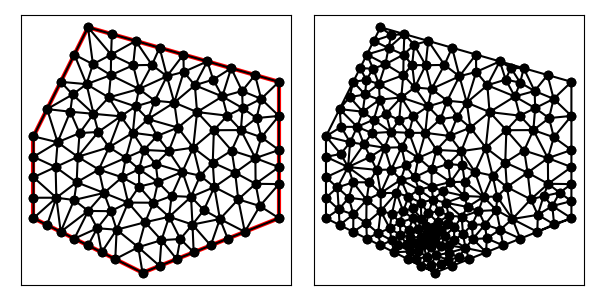

The table this chart was drawn from, first rows:
9.000000000000000000e+00, 5.000000000000000000e+00, 1.400000000000000000e+01, 7.000000000000000000e+00, 1.400000000000000000e+01, 1.200000000000000000e+01, 7.000000000000000000e+00, 1.400000000000000000e+01, 5.000000000000000000e+00, 1.000000000000000000e+01, 5.000000000000000000e+00, 7.000000000000000000e+00, 5.812500000000000000e+00, 8.875000000000000000e+00, 5.000000000000000000e+00, 8.500000000000000000e+00, 5.838942307692307487e+00, 7.750000000000000000e+00, 5.550480769230769162e+00, 8.375000000000000000e+00, 0.000000000000000000e+00, 3.813747748628505407e-01
9.000000000000000000e+00, 5.000000000000000000e+00, 1.400000000000000000e+01, 7.000000000000000000e+00, 1.400000000000000000e+01, 1.200000000000000000e+01, 7.000000000000000000e+00, 1.400000000000000000e+01, 5.000000000000000000e+00, 1.000000000000000000e+01, 5.000000000000000000e+00, 7.000000000000000000e+00, 9.482341312740851791e+00, 8.988345222629353870e+00, 1.046112574741724544e+01, 8.700257652867612990e+00, 9.960290350977706098e+00, 9.457222253287689284e+00, 9.967919137045269551e+00, 9.048608376261553232e+00, 0.000000000000000000e+00, 2.618549760286815187e-01
9.000000000000000000e+00, 5.000000000000000000e+00, 1.400000000000000000e+01, 7.000000000000000000e+00, 1.400000000000000000e+01, 1.200000000000000000e+01, 7.000000000000000000e+00, 1.400000000000000000e+01, 5.000000000000000000e+00, 1.000000000000000000e+01, 5.000000000000000000e+00, 7.000000000000000000e+00, 5.000000000000000000e+00, 9.250000000000000000e+00, 5.885817307692307487e+00, 9.783854166666666075e+00, 5.000000000000000000e+00, 1.000000000000000000e+01, 5.295272435897435237e+00, 9.677951388888887507e+00, 0.000000000000000000e+00, 3.336233651027595837e-01
9.000000000000000000e+00, 5.000000000000000000e+00, 1.400000000000000000e+01, 7.000000000000000000e+00, 1.400000000000000000e+01, 1.200000000000000000e+01, 7.000000000000000000e+00, 1.400000000000000000e+01, 5.000000000000000000e+00, 1.000000000000000000e+01, 5.000000000000000000e+00, 7.000000000000000000e+00, 5.000000000000000000e+00, 7.000000000000000000e+00, 5.838942307692307487e+00, 7.750000000000000000e+00, 5.000000000000000000e+00, 7.750000000000000000e+00, 5.279647435897435237e+00, 7.500000000000000000e+00, 0.000000000000000000e+00, 2.440616040847477519e-01
9.000000000000000000e+00, 5.000000000000000000e+00, 1.400000000000000000e+01, 7.000000000000000000e+00, 1.400000000000000000e+01, 1.200000000000000000e+01, 7.000000000000000000e+00, 1.400000000000000000e+01, 5.000000000000000000e+00, 1.000000000000000000e+01, 5.000000000000000000e+00, 7.000000000000000000e+00, 5.500000000000000000e+00, 1.100000000000000000e+01, 6.349863404375335918e+00, 1.090419319507162221e+01, 6.434666499115347271e+00, 1.153502335057216754e+01, 6.094843301163560767e+00, 1.114640551521459599e+01, 0.000000000000000000e+00, 2.982626416444011386e-01
9.000000000000000000e+00, 5.000000000000000000e+00, 1.400000000000000000e+01, 7.000000000000000000e+00, 1.400000000000000000e+01, 1.200000000000000000e+01, 7.000000000000000000e+00, 1.400000000000000000e+01, 5.000000000000000000e+00, 1.000000000000000000e+01, 5.000000000000000000e+00, 7.000000000000000000e+00, 5.812500000000000000e+00, 8.875000000000000000e+00, 6.625000000000000000e+00, 9.250000000000000000e+00, 5.885817307692307487e+00, 9.783854166666666075e+00, 6.107772435897435237e+00, 9.302951388888887507e+00, 0.000000000000000000e+00, 3.813747748628505407e-01
9.000000000000000000e+00, 5.000000000000000000e+00, 1.400000000000000000e+01, 7.000000000000000000e+00, 1.400000000000000000e+01, 1.200000000000000000e+01, 7.000000000000000000e+00, 1.400000000000000000e+01, 5.000000000000000000e+00, 1.000000000000000000e+01, 5.000000000000000000e+00, 7.000000000000000000e+00, 8.200844266809676597e+00, 1.073508854170251681e+01, 7.201625924742426577e+00, 1.082707407380509679e+01, 7.376786310418080639e+00, 1.016252665181852777e+01, 7.593085500656727937e+00, 1.057489642244204653e+01, 0.000000000000000000e+00, 3.056087108783636652e-01
9.000000000000000000e+00, 5.000000000000000000e+00, 1.400000000000000000e+01, 7.000000000000000000e+00, 1.400000000000000000e+01, 1.200000000000000000e+01, 7.000000000000000000e+00, 1.400000000000000000e+01, 5.000000000000000000e+00, 1.000000000000000000e+01, 5.000000000000000000e+00, 7.000000000000000000e+00, 6.584551196348503055e+00, 8.315234496957902621e+00, 5.812500000000000000e+00, 8.875000000000000000e+00, 5.838942307692307487e+00, 7.750000000000000000e+00, 6.078664501346936255e+00, 8.313411498985967540e+00, 0.000000000000000000e+00, 3.625329307697462422e-01
9.000000000000000000e+00, 5.000000000000000000e+00, 1.400000000000000000e+01, 7.000000000000000000e+00, 1.400000000000000000e+01, 1.200000000000000000e+01, 7.000000000000000000e+00, 1.400000000000000000e+01, 5.000000000000000000e+00, 1.000000000000000000e+01, 5.000000000000000000e+00, 7.000000000000000000e+00, 9.395186525007176215e+00, 7.566766639837484654e+00, 8.874051811188600425e+00, 8.158778722855075216e+00, 8.471601062610972122e+00, 7.572343715378975659e+00, 8.913613132935582328e+00, 7.765963026023844584e+00, 0.000000000000000000e+00, 2.134228509177745758e-01
9.000000000000000000e+00, 5.000000000000000000e+00, 1.400000000000000000e+01, 7.000000000000000000e+00, 1.400000000000000000e+01, 1.200000000000000000e+01, 7.000000000000000000e+00, 1.400000000000000000e+01, 5.000000000000000000e+00, 1.000000000000000000e+01, 5.000000000000000000e+00, 7.000000000000000000e+00, 7.832246408221095635e+00, 7.256893521978992290e+00, 7.337480429962962347e+00, 6.630596079299777124e+00, 8.050787494760944796e+00, 6.578275078300906742e+00, 7.740171444315000038e+00, 6.821921559859892348e+00, 0.000000000000000000e+00, 1.474490280887396643e-01
9.000000000000000000e+00, 5.000000000000000000e+00, 1.400000000000000000e+01, 7.000000000000000000e+00, 1.400000000000000000e+01, 1.200000000000000000e+01, 7.000000000000000000e+00, 1.400000000000000000e+01, 5.000000000000000000e+00, 1.000000000000000000e+01, 5.000000000000000000e+00, 7.000000000000000000e+00, 6.584551196348503055e+00, 8.315234496957902621e+00, 6.489225850359874315e+00, 7.666590611301455027e+00, 7.585787142078853407e+00, 7.925878595608226718e+00, 6.886521396262409667e+00, 7.969234567955861159e+00, 0.000000000000000000e+00, 2.669871353292804783e-01
9.000000000000000000e+00, 5.000000000000000000e+00, 1.400000000000000000e+01, 7.000000000000000000e+00, 1.400000000000000000e+01, 1.200000000000000000e+01, 7.000000000000000000e+00, 1.400000000000000000e+01, 5.000000000000000000e+00, 1.000000000000000000e+01, 5.000000000000000000e+00, 7.000000000000000000e+00, 5.000000000000000000e+00, 9.250000000000000000e+00, 5.000000000000000000e+00, 8.500000000000000000e+00, 5.812500000000000000e+00, 8.875000000000000000e+00, 5.270833333333333037e+00, 8.875000000000000000e+00, 0.000000000000000000e+00, 3.813747748628505407e-01
9.000000000000000000e+00, 5.000000000000000000e+00, 1.400000000000000000e+01, 7.000000000000000000e+00, 1.400000000000000000e+01, 1.200000000000000000e+01, 7.000000000000000000e+00, 1.400000000000000000e+01, 5.000000000000000000e+00, 1.000000000000000000e+01, 5.000000000000000000e+00, 7.000000000000000000e+00, 5.000000000000000000e+00, 9.250000000000000000e+00, 5.812500000000000000e+00, 8.875000000000000000e+00, 5.885817307692307487e+00, 9.783854166666666075e+00, 5.566105769230769162e+00, 9.302951388888887507e+00, 0.000000000000000000e+00, 3.813747748628505407e-01
9.000000000000000000e+00, 5.000000000000000000e+00, 1.400000000000000000e+01, 7.000000000000000000e+00, 1.400000000000000000e+01, 1.200000000000000000e+01, 7.000000000000000000e+00, 1.400000000000000000e+01, 5.000000000000000000e+00, 1.000000000000000000e+01, 5.000000000000000000e+00, 7.000000000000000000e+00, 7.337480429962962347e+00, 6.630596079299777124e+00, 6.500000000000000000e+00, 6.250000000000000000e+00, 7.000000000000000000e+00, 6.000000000000000000e+00, 6.945826809987654116e+00, 6.293532026433259041e+00, 0.000000000000000000e+00, 1.348603204169809278e-01
9.000000000000000000e+00, 5.000000000000000000e+00, 1.400000000000000000e+01, 7.000000000000000000e+00, 1.400000000000000000e+01, 1.200000000000000000e+01, 7.000000000000000000e+00, 1.400000000000000000e+01, 5.000000000000000000e+00, 1.000000000000000000e+01, 5.000000000000000000e+00, 7.000000000000000000e+00, 7.376786310418080639e+00, 1.016252665181852777e+01, 6.625000000000000000e+00, 9.250000000000000000e+00, 7.772368724272100238e+00, 9.600548902589551403e+00, 7.258051678230060588e+00, 9.671025184802692465e+00, 0.000000000000000000e+00, 3.056087108783636652e-01
9.000000000000000000e+00, 5.000000000000000000e+00, 1.400000000000000000e+01, 7.000000000000000000e+00, 1.400000000000000000e+01, 1.200000000000000000e+01, 7.000000000000000000e+00, 1.400000000000000000e+01, 5.000000000000000000e+00, 1.000000000000000000e+01, 5.000000000000000000e+00, 7.000000000000000000e+00, 6.000000000000000000e+00, 6.500000000000000000e+00, 7.007600650249031560e+00, 7.265201300498063119e+00, 6.489225850359874315e+00, 7.666590611301455027e+00, 6.498942166869634995e+00, 7.143930637266506345e+00, 0.000000000000000000e+00, 2.383415492546386572e-01
9.000000000000000000e+00, 5.000000000000000000e+00, 1.400000000000000000e+01, 7.000000000000000000e+00, 1.400000000000000000e+01, 1.200000000000000000e+01, 7.000000000000000000e+00, 1.400000000000000000e+01, 5.000000000000000000e+00, 1.000000000000000000e+01, 5.000000000000000000e+00, 7.000000000000000000e+00, 6.690867338269113951e+00, 1.011986987714974084e+01, 5.885817307692307487e+00, 9.783854166666666075e+00, 6.625000000000000000e+00, 9.250000000000000000e+00, 6.400561548653807442e+00, 9.717908014605468381e+00, 0.000000000000000000e+00, 2.626771506380374266e-01
9.000000000000000000e+00, 5.000000000000000000e+00, 1.400000000000000000e+01, 7.000000000000000000e+00, 1.400000000000000000e+01, 1.200000000000000000e+01, 7.000000000000000000e+00, 1.400000000000000000e+01, 5.000000000000000000e+00, 1.000000000000000000e+01, 5.000000000000000000e+00, 7.000000000000000000e+00, 5.500000000000000000e+00, 1.100000000000000000e+01, 5.000000000000000000e+00, 1.000000000000000000e+01, 5.885817307692307487e+00, 9.783854166666666075e+00, 5.461939102564102200e+00, 1.026128472222222143e+01, 0.000000000000000000e+00, 3.336233651027595837e-01
9.000000000000000000e+00, 5.000000000000000000e+00, 1.400000000000000000e+01, 7.000000000000000000e+00, 1.400000000000000000e+01, 1.200000000000000000e+01, 7.000000000000000000e+00, 1.400000000000000000e+01, 5.000000000000000000e+00, 1.000000000000000000e+01, 5.000000000000000000e+00, 7.000000000000000000e+00, 7.201625924742426577e+00, 1.082707407380509679e+01, 6.690867338269113951e+00, 1.011986987714974084e+01, 7.376786310418080639e+00, 1.016252665181852777e+01, 7.089759857809873722e+00, 1.036982353425778847e+01, 0.000000000000000000e+00, 2.626771506380374266e-01
9.000000000000000000e+00, 5.000000000000000000e+00, 1.400000000000000000e+01, 7.000000000000000000e+00, 1.400000000000000000e+01, 1.200000000000000000e+01, 7.000000000000000000e+00, 1.400000000000000000e+01, 5.000000000000000000e+00, 1.000000000000000000e+01, 5.000000000000000000e+00, 7.000000000000000000e+00, 7.201625924742426577e+00, 1.082707407380509679e+01, 8.200844266809676597e+00, 1.073508854170251681e+01, 7.760746159095686991e+00, 1.142753673031516648e+01, 7.721072116882596426e+00, 1.099656644860759336e+01, 0.000000000000000000e+00, 4.082306690660368886e-01
9.000000000000000000e+00, 5.000000000000000000e+00, 1.400000000000000000e+01, 7.000000000000000000e+00, 1.400000000000000000e+01, 1.200000000000000000e+01, 7.000000000000000000e+00, 1.400000000000000000e+01, 5.000000000000000000e+00, 1.000000000000000000e+01, 5.000000000000000000e+00, 7.000000000000000000e+00, 6.625000000000000000e+00, 9.250000000000000000e+00, 7.394964021809890653e+00, 8.782838713921428564e+00, 7.772368724272100238e+00, 9.600548902589551403e+00, 7.264110915360663334e+00, 9.211129205503659989e+00, 0.000000000000000000e+00, 3.278490347818669992e-01
9.000000000000000000e+00, 5.000000000000000000e+00, 1.400000000000000000e+01, 7.000000000000000000e+00, 1.400000000000000000e+01, 1.200000000000000000e+01, 7.000000000000000000e+00, 1.400000000000000000e+01, 5.000000000000000000e+00, 1.000000000000000000e+01, 5.000000000000000000e+00, 7.000000000000000000e+00, 5.885817307692307487e+00, 9.783854166666666075e+00, 6.690867338269113951e+00, 1.011986987714974084e+01, 6.349863404375335918e+00, 1.090419319507162221e+01, 6.308849350112251564e+00, 1.026930574629601089e+01, 0.000000000000000000e+00, 2.626771506380374266e-01
9.000000000000000000e+00, 5.000000000000000000e+00, 1.400000000000000000e+01, 7.000000000000000000e+00, 1.400000000000000000e+01, 1.200000000000000000e+01, 7.000000000000000000e+00, 1.400000000000000000e+01, 5.000000000000000000e+00, 1.000000000000000000e+01, 5.000000000000000000e+00, 7.000000000000000000e+00, 6.349863404375335918e+00, 1.090419319507162221e+01, 6.690867338269113951e+00, 1.011986987714974084e+01, 7.201625924742426577e+00, 1.082707407380509679e+01, 6.747452222462292148e+00, 1.061704571534215269e+01, 0.000000000000000000e+00, 2.626771506380374266e-01
9.000000000000000000e+00, 5.000000000000000000e+00, 1.400000000000000000e+01, 7.000000000000000000e+00, 1.400000000000000000e+01, 1.200000000000000000e+01, 7.000000000000000000e+00, 1.400000000000000000e+01, 5.000000000000000000e+00, 1.000000000000000000e+01, 5.000000000000000000e+00, 7.000000000000000000e+00, 8.874051811188600425e+00, 8.158778722855075216e+00, 8.250000000000000000e+00, 8.500000000000000000e+00, 8.471601062610972122e+00, 7.572343715378975659e+00, 8.531884291266523590e+00, 8.077040812744684217e+00, 0.000000000000000000e+00, 2.365305176435792966e-01
9.000000000000000000e+00, 5.000000000000000000e+00, 1.400000000000000000e+01, 7.000000000000000000e+00, 1.400000000000000000e+01, 1.200000000000000000e+01, 7.000000000000000000e+00, 1.400000000000000000e+01, 5.000000000000000000e+00, 1.000000000000000000e+01, 5.000000000000000000e+00, 7.000000000000000000e+00, 8.387267709206499333e+00, 9.213492249630329312e+00, 7.772368724272100238e+00, 9.600548902589551403e+00, 7.394964021809890653e+00, 8.782838713921428564e+00, 7.851533485096163112e+00, 9.198959955380436426e+00, 0.000000000000000000e+00, 3.278490347818669992e-01
9.000000000000000000e+00, 5.000000000000000000e+00, 1.400000000000000000e+01, 7.000000000000000000e+00, 1.400000000000000000e+01, 1.200000000000000000e+01, 7.000000000000000000e+00, 1.400000000000000000e+01, 5.000000000000000000e+00, 1.000000000000000000e+01, 5.000000000000000000e+00, 7.000000000000000000e+00, 7.201625924742426577e+00, 1.082707407380509679e+01, 6.945649693134892999e+00, 1.191454202652357530e+01, 6.434666499115347271e+00, 1.153502335057216754e+01, 6.860647372330888949e+00, 1.142554648363361203e+01, 0.000000000000000000e+00, 3.179195943941704461e-01
9.000000000000000000e+00, 5.000000000000000000e+00, 1.400000000000000000e+01, 7.000000000000000000e+00, 1.400000000000000000e+01, 1.200000000000000000e+01, 7.000000000000000000e+00, 1.400000000000000000e+01, 5.000000000000000000e+00, 1.000000000000000000e+01, 5.000000000000000000e+00, 7.000000000000000000e+00, 5.885817307692307487e+00, 9.783854166666666075e+00, 6.349863404375335918e+00, 1.090419319507162221e+01, 5.500000000000000000e+00, 1.100000000000000000e+01, 5.911893570689215061e+00, 1.056268245391276217e+01, 0.000000000000000000e+00, 2.982626416444011386e-01
9.000000000000000000e+00, 5.000000000000000000e+00, 1.400000000000000000e+01, 7.000000000000000000e+00, 1.400000000000000000e+01, 1.200000000000000000e+01, 7.000000000000000000e+00, 1.400000000000000000e+01, 5.000000000000000000e+00, 1.000000000000000000e+01, 5.000000000000000000e+00, 7.000000000000000000e+00, 6.625000000000000000e+00, 9.250000000000000000e+00, 7.376786310418080639e+00, 1.016252665181852777e+01, 6.690867338269113951e+00, 1.011986987714974084e+01, 6.897551216229064863e+00, 9.844132176322757388e+00, 0.000000000000000000e+00, 2.626771506380374266e-01
9.000000000000000000e+00, 5.000000000000000000e+00, 1.400000000000000000e+01, 7.000000000000000000e+00, 1.400000000000000000e+01, 1.200000000000000000e+01, 7.000000000000000000e+00, 1.400000000000000000e+01, 5.000000000000000000e+00, 1.000000000000000000e+01, 5.000000000000000000e+00, 7.000000000000000000e+00, 9.053781516784015437e+00, 9.502755034277562629e+00, 9.533915431904564031e+00, 1.001513062034229407e+01, 8.642875650481816052e+00, 1.012969326869294662e+01, 9.076857533056799099e+00, 9.882526307770934437e+00, 0.000000000000000000e+00, 3.045711270497182266e-01
9.000000000000000000e+00, 5.000000000000000000e+00, 1.400000000000000000e+01, 7.000000000000000000e+00, 1.400000000000000000e+01, 1.200000000000000000e+01, 7.000000000000000000e+00, 1.400000000000000000e+01, 5.000000000000000000e+00, 1.000000000000000000e+01, 5.000000000000000000e+00, 7.000000000000000000e+00, 8.000000000000000000e+00, 5.500000000000000000e+00, 9.000000000000000000e+00, 5.000000000000000000e+00, 8.842964031704886096e+00, 5.935928063409772193e+00, 8.614321343901629291e+00, 5.478642687803257694e+00, 1.000000000000000000e+00, 7.027820626578952512e-02
9.000000000000000000e+00, 5.000000000000000000e+00, 1.400000000000000000e+01, 7.000000000000000000e+00, 1.400000000000000000e+01, 1.200000000000000000e+01, 7.000000000000000000e+00, 1.400000000000000000e+01, 5.000000000000000000e+00, 1.000000000000000000e+01, 5.000000000000000000e+00, 7.000000000000000000e+00, 5.838942307692307487e+00, 7.750000000000000000e+00, 5.000000000000000000e+00, 8.500000000000000000e+00, 5.000000000000000000e+00, 7.750000000000000000e+00, 5.279647435897435237e+00, 8.000000000000000000e+00, 0.000000000000000000e+00, 2.440616040847477519e-01
9.000000000000000000e+00, 5.000000000000000000e+00, 1.400000000000000000e+01, 7.000000000000000000e+00, 1.400000000000000000e+01, 1.200000000000000000e+01, 7.000000000000000000e+00, 1.400000000000000000e+01, 5.000000000000000000e+00, 1.000000000000000000e+01, 5.000000000000000000e+00, 7.000000000000000000e+00, 5.838942307692307487e+00, 7.750000000000000000e+00, 5.500000000000000000e+00, 6.750000000000000000e+00, 6.000000000000000000e+00, 6.500000000000000000e+00, 5.779647435897435237e+00, 7.000000000000000000e+00, 0.000000000000000000e+00, 2.027794782247966943e-01
9.000000000000000000e+00, 5.000000000000000000e+00, 1.400000000000000000e+01, 7.000000000000000000e+00, 1.400000000000000000e+01, 1.200000000000000000e+01, 7.000000000000000000e+00, 1.400000000000000000e+01, 5.000000000000000000e+00, 1.000000000000000000e+01, 5.000000000000000000e+00, 7.000000000000000000e+00, 8.250000000000000000e+00, 8.500000000000000000e+00, 8.387267709206499333e+00, 9.213492249630329312e+00, 7.394964021809890653e+00, 8.782838713921428564e+00, 8.010743910338796070e+00, 8.832110321183918700e+00, 0.000000000000000000e+00, 3.128306278565952669e-01
9.000000000000000000e+00, 5.000000000000000000e+00, 1.400000000000000000e+01, 7.000000000000000000e+00, 1.400000000000000000e+01, 1.200000000000000000e+01, 7.000000000000000000e+00, 1.400000000000000000e+01, 5.000000000000000000e+00, 1.000000000000000000e+01, 5.000000000000000000e+00, 7.000000000000000000e+00, 6.584551196348503055e+00, 8.315234496957902621e+00, 7.394964021809890653e+00, 8.782838713921428564e+00, 6.625000000000000000e+00, 9.250000000000000000e+00, 6.868171739386131236e+00, 8.782691070293109803e+00, 0.000000000000000000e+00, 3.278490347818669992e-01
9.000000000000000000e+00, 5.000000000000000000e+00, 1.400000000000000000e+01, 7.000000000000000000e+00, 1.400000000000000000e+01, 1.200000000000000000e+01, 7.000000000000000000e+00, 1.400000000000000000e+01, 5.000000000000000000e+00, 1.000000000000000000e+01, 5.000000000000000000e+00, 7.000000000000000000e+00, 5.838942307692307487e+00, 7.750000000000000000e+00, 5.000000000000000000e+00, 7.000000000000000000e+00, 5.500000000000000000e+00, 6.750000000000000000e+00, 5.446314102564102200e+00, 7.166666666666666963e+00, 0.000000000000000000e+00, 2.027794782247966943e-01
9.000000000000000000e+00, 5.000000000000000000e+00, 1.400000000000000000e+01, 7.000000000000000000e+00, 1.400000000000000000e+01, 1.200000000000000000e+01, 7.000000000000000000e+00, 1.400000000000000000e+01, 5.000000000000000000e+00, 1.000000000000000000e+01, 5.000000000000000000e+00, 7.000000000000000000e+00, 7.007600650249031560e+00, 7.265201300498063119e+00, 6.000000000000000000e+00, 6.500000000000000000e+00, 6.500000000000000000e+00, 6.250000000000000000e+00, 6.502533550083010816e+00, 6.671733766832687706e+00, 0.000000000000000000e+00, 1.842966050509047549e-01
9.000000000000000000e+00, 5.000000000000000000e+00, 1.400000000000000000e+01, 7.000000000000000000e+00, 1.400000000000000000e+01, 1.200000000000000000e+01, 7.000000000000000000e+00, 1.400000000000000000e+01, 5.000000000000000000e+00, 1.000000000000000000e+01, 5.000000000000000000e+00, 7.000000000000000000e+00, 7.585787142078853407e+00, 7.925878595608226718e+00, 7.394964021809890653e+00, 8.782838713921428564e+00, 6.584551196348503055e+00, 8.315234496957902621e+00, 7.188434120079082668e+00, 8.341317268829184783e+00, 0.000000000000000000e+00, 3.218738675545237959e-01
9.000000000000000000e+00, 5.000000000000000000e+00, 1.400000000000000000e+01, 7.000000000000000000e+00, 1.400000000000000000e+01, 1.200000000000000000e+01, 7.000000000000000000e+00, 1.400000000000000000e+01, 5.000000000000000000e+00, 1.000000000000000000e+01, 5.000000000000000000e+00, 7.000000000000000000e+00, 5.812500000000000000e+00, 8.875000000000000000e+00, 6.584551196348503055e+00, 8.315234496957902621e+00, 6.625000000000000000e+00, 9.250000000000000000e+00, 6.340683732116167981e+00, 8.813411498985967540e+00, 0.000000000000000000e+00, 3.625329307697462422e-01
9.000000000000000000e+00, 5.000000000000000000e+00, 1.400000000000000000e+01, 7.000000000000000000e+00, 1.400000000000000000e+01, 1.200000000000000000e+01, 7.000000000000000000e+00, 1.400000000000000000e+01, 5.000000000000000000e+00, 1.000000000000000000e+01, 5.000000000000000000e+00, 7.000000000000000000e+00, 6.489225850359874315e+00, 7.666590611301455027e+00, 6.584551196348503055e+00, 8.315234496957902621e+00, 5.838942307692307487e+00, 7.750000000000000000e+00, 6.304239784800228286e+00, 7.910608369419786179e+00, 0.000000000000000000e+00, 2.669871353292804783e-01
9.000000000000000000e+00, 5.000000000000000000e+00, 1.400000000000000000e+01, 7.000000000000000000e+00, 1.400000000000000000e+01, 1.200000000000000000e+01, 7.000000000000000000e+00, 1.400000000000000000e+01, 5.000000000000000000e+00, 1.000000000000000000e+01, 5.000000000000000000e+00, 7.000000000000000000e+00, 8.050787494760944796e+00, 6.578275078300906742e+00, 8.000000000000000000e+00, 5.500000000000000000e+00, 8.842964031704886096e+00, 5.935928063409772193e+00, 8.297917175488612074e+00, 6.004734380570226904e+00, 0.000000000000000000e+00, 7.027820626578952512e-02
9.000000000000000000e+00, 5.000000000000000000e+00, 1.400000000000000000e+01, 7.000000000000000000e+00, 1.400000000000000000e+01, 1.200000000000000000e+01, 7.000000000000000000e+00, 1.400000000000000000e+01, 5.000000000000000000e+00, 1.000000000000000000e+01, 5.000000000000000000e+00, 7.000000000000000000e+00, 8.250000000000000000e+00, 8.500000000000000000e+00, 7.394964021809890653e+00, 8.782838713921428564e+00, 7.585787142078853407e+00, 7.925878595608226718e+00, 7.743583721296247724e+00, 8.402905769843217243e+00, 0.000000000000000000e+00, 3.128306278565952669e-01
9.000000000000000000e+00, 5.000000000000000000e+00, 1.400000000000000000e+01, 7.000000000000000000e+00, 1.400000000000000000e+01, 1.200000000000000000e+01, 7.000000000000000000e+00, 1.400000000000000000e+01, 5.000000000000000000e+00, 1.000000000000000000e+01, 5.000000000000000000e+00, 7.000000000000000000e+00, 6.000000000000000000e+00, 6.500000000000000000e+00, 6.489225850359874315e+00, 7.666590611301455027e+00, 5.838942307692307487e+00, 7.750000000000000000e+00, 6.109389386017394230e+00, 7.305530203767151676e+00, 0.000000000000000000e+00, 2.669871353292804783e-01
9.000000000000000000e+00, 5.000000000000000000e+00, 1.400000000000000000e+01, 7.000000000000000000e+00, 1.400000000000000000e+01, 1.200000000000000000e+01, 7.000000000000000000e+00, 1.400000000000000000e+01, 5.000000000000000000e+00, 1.000000000000000000e+01, 5.000000000000000000e+00, 7.000000000000000000e+00, 7.585787142078853407e+00, 7.925878595608226718e+00, 6.489225850359874315e+00, 7.666590611301455027e+00, 7.007600650249031560e+00, 7.265201300498063119e+00, 7.027537880895920352e+00, 7.619223502469249176e+00, 0.000000000000000000e+00, 2.383415492546386572e-01
9.000000000000000000e+00, 5.000000000000000000e+00, 1.400000000000000000e+01, 7.000000000000000000e+00, 1.400000000000000000e+01, 1.200000000000000000e+01, 7.000000000000000000e+00, 1.400000000000000000e+01, 5.000000000000000000e+00, 1.000000000000000000e+01, 5.000000000000000000e+00, 7.000000000000000000e+00, 9.625000000000000000e+00, 5.250000000000000000e+00, 8.842964031704886096e+00, 5.935928063409772193e+00, 9.000000000000000000e+00, 5.000000000000000000e+00, 9.155988010568295365e+00, 5.395309354469923768e+00, 1.000000000000000000e+00, 7.027820626578952512e-02
9.000000000000000000e+00, 5.000000000000000000e+00, 1.400000000000000000e+01, 7.000000000000000000e+00, 1.400000000000000000e+01, 1.200000000000000000e+01, 7.000000000000000000e+00, 1.400000000000000000e+01, 5.000000000000000000e+00, 1.000000000000000000e+01, 5.000000000000000000e+00, 7.000000000000000000e+00, 7.585787142078853407e+00, 7.925878595608226718e+00, 8.471601062610972122e+00, 7.572343715378975659e+00, 8.250000000000000000e+00, 8.500000000000000000e+00, 8.102462734896608509e+00, 7.999407436995734422e+00, 0.000000000000000000e+00, 2.904091824662105581e-01
9.000000000000000000e+00, 5.000000000000000000e+00, 1.400000000000000000e+01, 7.000000000000000000e+00, 1.400000000000000000e+01, 1.200000000000000000e+01, 7.000000000000000000e+00, 1.400000000000000000e+01, 5.000000000000000000e+00, 1.000000000000000000e+01, 5.000000000000000000e+00, 7.000000000000000000e+00, 9.975087580947622712e+00, 7.050734760100926479e+00, 9.693804701557082737e+00, 6.193474408602583914e+00, 1.038425441684778860e+01, 6.237693454973023854e+00, 1.001771556645083194e+01, 6.493967541225511120e+00, 0.000000000000000000e+00, 1.511711161097617495e-01
9.000000000000000000e+00, 5.000000000000000000e+00, 1.400000000000000000e+01, 7.000000000000000000e+00, 1.400000000000000000e+01, 1.200000000000000000e+01, 7.000000000000000000e+00, 1.400000000000000000e+01, 5.000000000000000000e+00, 1.000000000000000000e+01, 5.000000000000000000e+00, 7.000000000000000000e+00, 7.007600650249031560e+00, 7.265201300498063119e+00, 7.337480429962962347e+00, 6.630596079299777124e+00, 7.832246408221095635e+00, 7.256893521978992290e+00, 7.392442496144362885e+00, 7.050896967258943882e+00, 0.000000000000000000e+00, 1.893859883481673889e-01
9.000000000000000000e+00, 5.000000000000000000e+00, 1.400000000000000000e+01, 7.000000000000000000e+00, 1.400000000000000000e+01, 1.200000000000000000e+01, 7.000000000000000000e+00, 1.400000000000000000e+01, 5.000000000000000000e+00, 1.000000000000000000e+01, 5.000000000000000000e+00, 7.000000000000000000e+00, 1.077733997305192482e+01, 7.781226576132612927e+00, 1.006457345932175684e+01, 7.813783172085940976e+00, 9.975087580947622712e+00, 7.050734760100926479e+00, 1.027233367110710027e+01, 7.548581502773160423e+00, 0.000000000000000000e+00, 2.367455320090654791e-01
9.000000000000000000e+00, 5.000000000000000000e+00, 1.400000000000000000e+01, 7.000000000000000000e+00, 1.400000000000000000e+01, 1.200000000000000000e+01, 7.000000000000000000e+00, 1.400000000000000000e+01, 5.000000000000000000e+00, 1.000000000000000000e+01, 5.000000000000000000e+00, 7.000000000000000000e+00, 7.832246408221095635e+00, 7.256893521978992290e+00, 8.471601062610972122e+00, 7.572343715378975659e+00, 7.585787142078853407e+00, 7.925878595608226718e+00, 7.963211537636973425e+00, 7.585038610988732444e+00, 0.000000000000000000e+00, 2.046079604613749159e-01
9.000000000000000000e+00, 5.000000000000000000e+00, 1.400000000000000000e+01, 7.000000000000000000e+00, 1.400000000000000000e+01, 1.200000000000000000e+01, 7.000000000000000000e+00, 1.400000000000000000e+01, 5.000000000000000000e+00, 1.000000000000000000e+01, 5.000000000000000000e+00, 7.000000000000000000e+00, 8.050787494760944796e+00, 6.578275078300906742e+00, 9.095296367201001431e+00, 6.850777792971642910e+00, 8.471601062610972122e+00, 7.572343715378975659e+00, 8.539228308190972783e+00, 7.000465528883840882e+00, 0.000000000000000000e+00, 1.474490280887396643e-01
9.000000000000000000e+00, 5.000000000000000000e+00, 1.400000000000000000e+01, 7.000000000000000000e+00, 1.400000000000000000e+01, 1.200000000000000000e+01, 7.000000000000000000e+00, 1.400000000000000000e+01, 5.000000000000000000e+00, 1.000000000000000000e+01, 5.000000000000000000e+00, 7.000000000000000000e+00, 7.500000000000000000e+00, 5.750000000000000000e+00, 8.000000000000000000e+00, 5.500000000000000000e+00, 8.050787494760944796e+00, 6.578275078300906742e+00, 7.850262498253648857e+00, 5.942758359433635285e+00, 0.000000000000000000e+00, 9.066489697513399615e-02
9.000000000000000000e+00, 5.000000000000000000e+00, 1.400000000000000000e+01, 7.000000000000000000e+00, 1.400000000000000000e+01, 1.200000000000000000e+01, 7.000000000000000000e+00, 1.400000000000000000e+01, 5.000000000000000000e+00, 1.000000000000000000e+01, 5.000000000000000000e+00, 7.000000000000000000e+00, 7.007600650249031560e+00, 7.265201300498063119e+00, 7.832246408221095635e+00, 7.256893521978992290e+00, 7.585787142078853407e+00, 7.925878595608226718e+00, 7.475211400182993238e+00, 7.482657806028427672e+00, 0.000000000000000000e+00, 2.046079604613749159e-01
9.000000000000000000e+00, 5.000000000000000000e+00, 1.400000000000000000e+01, 7.000000000000000000e+00, 1.400000000000000000e+01, 1.200000000000000000e+01, 7.000000000000000000e+00, 1.400000000000000000e+01, 5.000000000000000000e+00, 1.000000000000000000e+01, 5.000000000000000000e+00, 7.000000000000000000e+00, 8.050787494760944796e+00, 6.578275078300906742e+00, 8.471601062610972122e+00, 7.572343715378975659e+00, 7.832246408221095635e+00, 7.256893521978992290e+00, 8.118211655197670851e+00, 7.135837438552957934e+00, 0.000000000000000000e+00, 1.474490280887396643e-01
9.000000000000000000e+00, 5.000000000000000000e+00, 1.400000000000000000e+01, 7.000000000000000000e+00, 1.400000000000000000e+01, 1.200000000000000000e+01, 7.000000000000000000e+00, 1.400000000000000000e+01, 5.000000000000000000e+00, 1.000000000000000000e+01, 5.000000000000000000e+00, 7.000000000000000000e+00, 8.842964031704886096e+00, 5.935928063409772193e+00, 9.693804701557082737e+00, 6.193474408602583914e+00, 9.095296367201001431e+00, 6.850777792971642910e+00, 9.210688366820990680e+00, 6.326726754994666635e+00, 0.000000000000000000e+00, 7.027820626578952512e-02
9.000000000000000000e+00, 5.000000000000000000e+00, 1.400000000000000000e+01, 7.000000000000000000e+00, 1.400000000000000000e+01, 1.200000000000000000e+01, 7.000000000000000000e+00, 1.400000000000000000e+01, 5.000000000000000000e+00, 1.000000000000000000e+01, 5.000000000000000000e+00, 7.000000000000000000e+00, 8.050787494760944796e+00, 6.578275078300906742e+00, 8.842964031704886096e+00, 5.935928063409772193e+00, 9.095296367201001431e+00, 6.850777792971642910e+00, 8.663015964555610182e+00, 6.454993644894106986e+00, 0.000000000000000000e+00, 7.027820626578952512e-02
9.000000000000000000e+00, 5.000000000000000000e+00, 1.400000000000000000e+01, 7.000000000000000000e+00, 1.400000000000000000e+01, 1.200000000000000000e+01, 7.000000000000000000e+00, 1.400000000000000000e+01, 5.000000000000000000e+00, 1.000000000000000000e+01, 5.000000000000000000e+00, 7.000000000000000000e+00, 1.150000000000000000e+01, 6.000000000000000000e+00, 1.083115874234471576e+01, 6.765853144138209707e+00, 1.087500000000000000e+01, 5.750000000000000000e+00, 1.106871958078157014e+01, 6.171951048046069310e+00, 1.000000000000000000e+00, 3.722444926118849140e-01
9.000000000000000000e+00, 5.000000000000000000e+00, 1.400000000000000000e+01, 7.000000000000000000e+00, 1.400000000000000000e+01, 1.200000000000000000e+01, 7.000000000000000000e+00, 1.400000000000000000e+01, 5.000000000000000000e+00, 1.000000000000000000e+01, 5.000000000000000000e+00, 7.000000000000000000e+00, 9.625000000000000000e+00, 5.250000000000000000e+00, 1.025000000000000000e+01, 5.500000000000000000e+00, 9.693804701557082737e+00, 6.193474408602583914e+00, 9.856268233852361504e+00, 5.647824802867527971e+00, 1.000000000000000000e+00, 1.511711161097617495e-01
9.000000000000000000e+00, 5.000000000000000000e+00, 1.400000000000000000e+01, 7.000000000000000000e+00, 1.400000000000000000e+01, 1.200000000000000000e+01, 7.000000000000000000e+00, 1.400000000000000000e+01, 5.000000000000000000e+00, 1.000000000000000000e+01, 5.000000000000000000e+00, 7.000000000000000000e+00, 1.038425441684778860e+01, 6.237693454973023854e+00, 9.693804701557082737e+00, 6.193474408602583914e+00, 1.025000000000000000e+01, 5.500000000000000000e+00, 1.010935303946829045e+01, 5.977055954525202885e+00, 1.000000000000000000e+00, 1.511711161097617495e-01
9.000000000000000000e+00, 5.000000000000000000e+00, 1.400000000000000000e+01, 7.000000000000000000e+00, 1.400000000000000000e+01, 1.200000000000000000e+01, 7.000000000000000000e+00, 1.400000000000000000e+01, 5.000000000000000000e+00, 1.000000000000000000e+01, 5.000000000000000000e+00, 7.000000000000000000e+00, 1.239518631619894684e+01, 8.669455833739249329e+00, 1.250904112933342027e+01, 7.690525619349732445e+00, 1.314555734743588822e+01, 8.260641924296413308e+00, 1.268326159765608452e+01, 8.206874459128464139e+00, 0.000000000000000000e+00, 5.000000000000000000e-01
9.000000000000000000e+00, 5.000000000000000000e+00, 1.400000000000000000e+01, 7.000000000000000000e+00, 1.400000000000000000e+01, 1.200000000000000000e+01, 7.000000000000000000e+00, 1.400000000000000000e+01, 5.000000000000000000e+00, 1.000000000000000000e+01, 5.000000000000000000e+00, 7.000000000000000000e+00, 8.842964031704886096e+00, 5.935928063409772193e+00, 9.625000000000000000e+00, 5.250000000000000000e+00, 9.693804701557082737e+00, 6.193474408602583914e+00, 9.387256244420656870e+00, 5.793134157337451740e+00, 1.000000000000000000e+00, 7.027820626578952512e-02
9.000000000000000000e+00, 5.000000000000000000e+00, 1.400000000000000000e+01, 7.000000000000000000e+00, 1.400000000000000000e+01, 1.200000000000000000e+01, 7.000000000000000000e+00, 1.400000000000000000e+01, 5.000000000000000000e+00, 1.000000000000000000e+01, 5.000000000000000000e+00, 7.000000000000000000e+00, 1.025000000000000000e+01, 5.500000000000000000e+00, 1.087500000000000000e+01, 5.750000000000000000e+00, 1.038425441684778860e+01, 6.237693454973023854e+00, 1.050308480561592894e+01, 5.829231151657674026e+00, 1.000000000000000000e+00, 1.929483342162469917e-01
... 130 more rows
